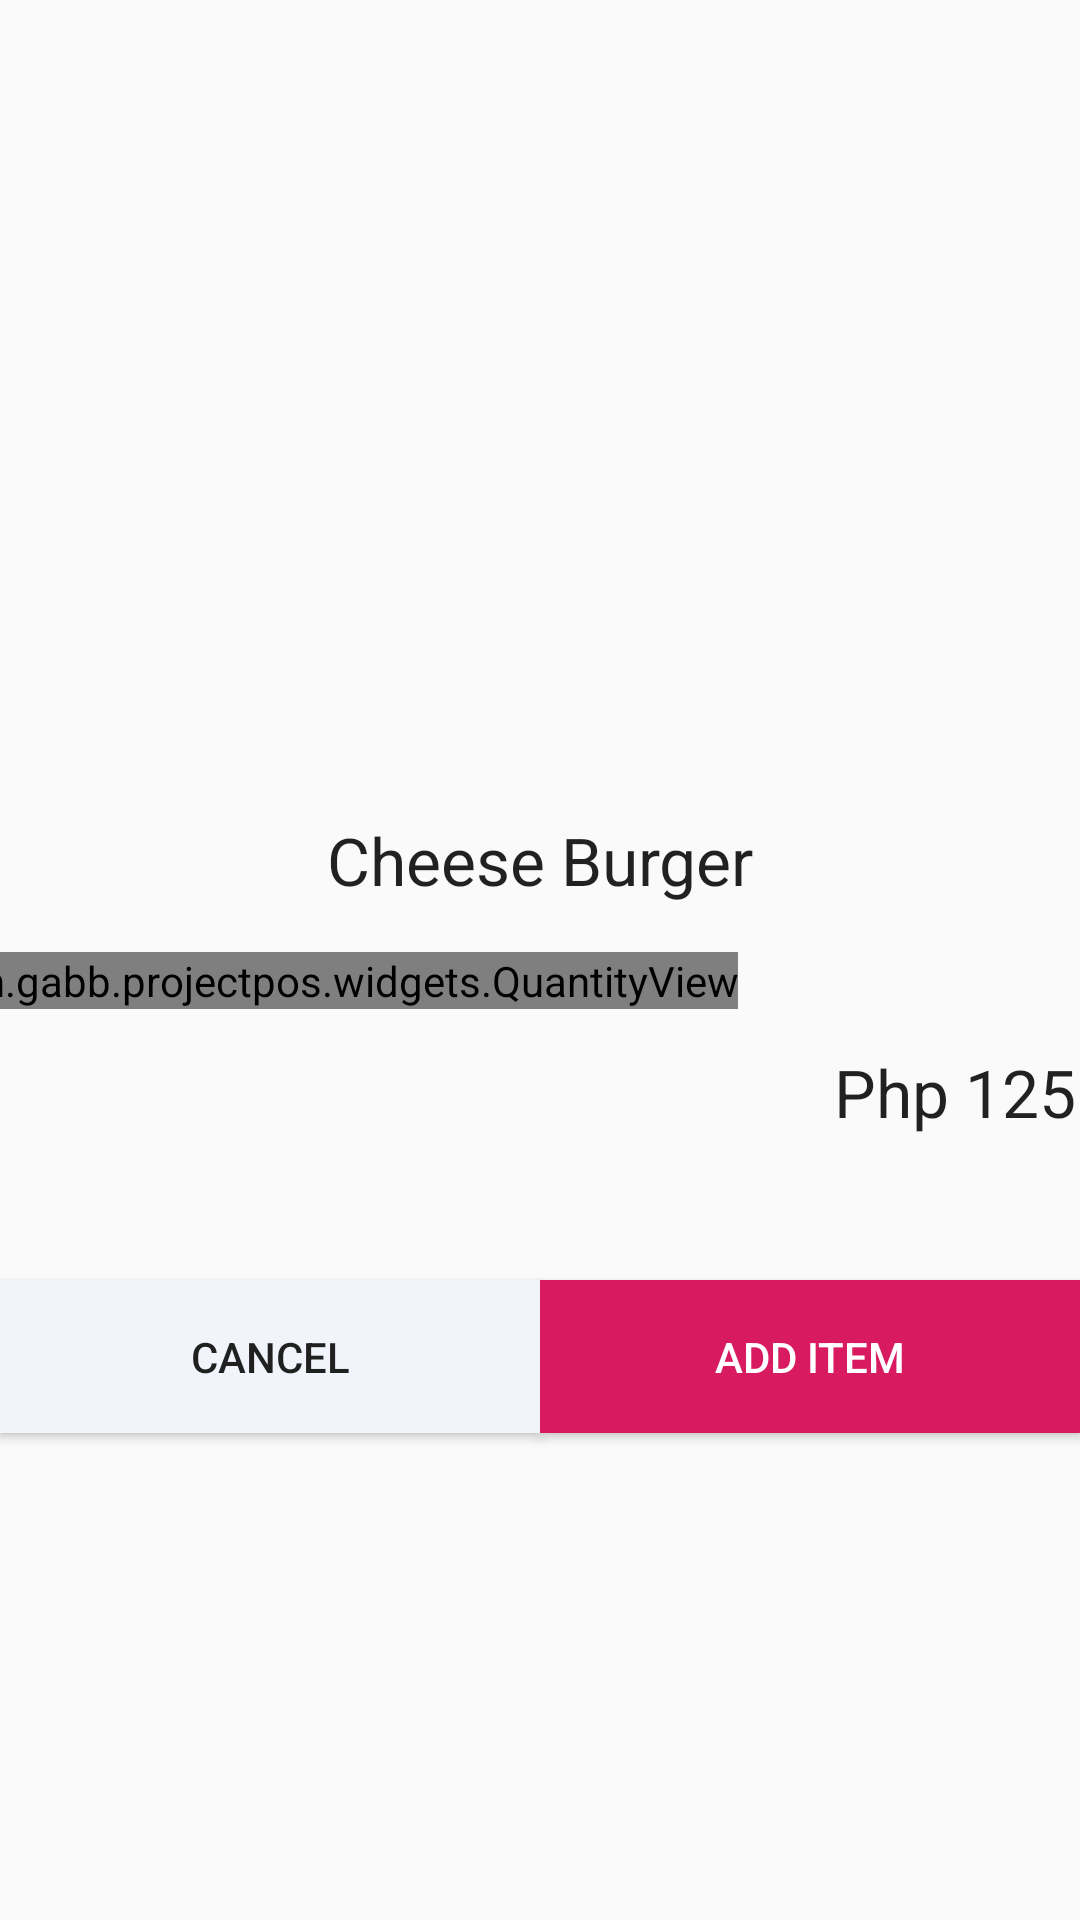

Android layout source for this screen:
<!-- AndroidManifest.xml: application theme AppTheme -->
<!-- res/layout/dialog_item_order.xml -->
<?xml version="1.0" encoding="utf-8"?>
<androidx.constraintlayout.widget.ConstraintLayout xmlns:android="http://schemas.android.com/apk/res/android"
    xmlns:app="http://schemas.android.com/apk/res-auto"
    android:layout_width="match_parent"
    android:layout_height="match_parent">

    <ImageView
        android:id="@+id/ivProductImage"
        android:layout_width="match_parent"
        android:layout_height="0dp"
        android:scaleType="centerCrop"
        android:src="@drawable/cheeseburger"
        app:layout_constraintHeight_percent="0.4"
        app:layout_constraintStart_toStartOf="parent"
        app:layout_constraintTop_toTopOf="parent" />


    <TextView
        android:id="@+id/tvProductName"
        android:layout_width="wrap_content"
        android:layout_height="wrap_content"
        android:gravity="center_horizontal"
        android:padding="@dimen/margin_normal"
        android:text="Cheese Burger"
        android:textAppearance="?android:textAppearanceLarge"
        app:layout_constraintEnd_toEndOf="parent"
        app:layout_constraintStart_toStartOf="parent"
        app:layout_constraintTop_toBottomOf="@id/ivProductImage" />

    <com.ralph.gabb.projectpos.widgets.QuantityView
        android:id="@+id/quantityView"
        android:layout_width="wrap_content"
        android:layout_height="wrap_content"
        app:layout_constraintEnd_toStartOf="@id/tvProductPrice"
        app:layout_constraintStart_toStartOf="parent"
        app:layout_constraintTop_toBottomOf="@id/tvProductName" />

    <TextView
        android:id="@+id/tvProductPrice"
        android:layout_width="wrap_content"
        android:layout_height="wrap_content"
        android:layout_margin="@dimen/margin_normal"
        android:padding="@dimen/margin_normal"
        android:text="Php 125.00"
        android:textAppearance="?android:textAppearanceLarge"
        app:layout_constraintEnd_toEndOf="parent"
        app:layout_constraintStart_toEndOf="@id/quantityView"
        app:layout_constraintTop_toBottomOf="@id/tvProductName" />

    <androidx.recyclerview.widget.RecyclerView
        android:id="@+id/rvVariants"
        android:layout_width="match_parent"
        android:layout_height="wrap_content"
        android:layout_margin="@dimen/margin_normal"
        app:layout_constraintTop_toBottomOf="@id/tvProductPrice" />

    <Button
        android:id="@+id/bCancel"
        android:layout_width="0dp"
        android:layout_height="wrap_content"
        android:layout_marginTop="@dimen/margin_normal"
        android:background="@drawable/ripple_neutral"
        android:padding="@dimen/margin_normal"
        android:text="Cancel"
        app:layout_constraintEnd_toStartOf="@id/bAdd"
        app:layout_constraintStart_toStartOf="parent"
        app:layout_constraintTop_toBottomOf="@id/rvVariants" />

    <Button
        android:id="@+id/bAdd"
        android:layout_width="0dp"
        android:layout_height="wrap_content"
        android:layout_marginTop="@dimen/margin_normal"
        android:background="@drawable/ripple_primary"
        android:padding="@dimen/margin_normal"
        android:text="Add Item"
        android:textColor="@color/white"
        app:layout_constraintEnd_toEndOf="parent"
        app:layout_constraintStart_toEndOf="@id/bCancel"
        app:layout_constraintTop_toBottomOf="@id/rvVariants" />


</androidx.constraintlayout.widget.ConstraintLayout>
<!-- resources referenced by this layout -->
<resources>
  <color name="white">#FFFFFF</color>
  <dimen name="margin_normal">16dp</dimen>
  <!-- drawable ripple_neutral (drawable-v21) -->
  <?xml version="1.0" encoding="utf-8"?>
  <ripple xmlns:android="http://schemas.android.com/apk/res/android"
      android:exitFadeDuration="@android:integer/config_shortAnimTime"
      android:color="@color/mid_gray" >
  
      <item>
          <shape android:shape="rectangle">
              <solid android:color="@color/light_gray" />
          </shape>
      </item>
  
  </ripple>
  <!-- drawable ripple_primary (drawable-v21) -->
  <?xml version="1.0" encoding="utf-8"?>
  <ripple xmlns:android="http://schemas.android.com/apk/res/android"
      android:exitFadeDuration="@android:integer/config_shortAnimTime"
      android:color="@color/colorPrimaryDark" >
  
      <item>
          <shape android:shape="rectangle">
              <solid android:color="@color/colorPrimary" />
          </shape>
      </item>
  
  </ripple>
  <style name="AppTheme" parent="Theme.AppCompat.Light.DarkActionBar">
          
          <item name="colorPrimary">@color/colorPrimary</item>
          <item name="colorPrimaryDark">@color/colorPrimaryDark</item>
          <item name="colorAccent">@color/colorAccent</item>
  
          <item name="windowNoTitle">true</item>
          <item name="android:windowFullscreen">true</item>
          <item name="windowActionBar">false</item>
      </style>
  <color name="mid_gray">#858997</color>
  <color name="light_gray">#F1F4FA</color>
  <color name="colorPrimaryDark">#B1164F</color>
  <color name="colorPrimary">#D81B60</color>
  <color name="colorAccent">#F8DFB0</color>
</resources>
